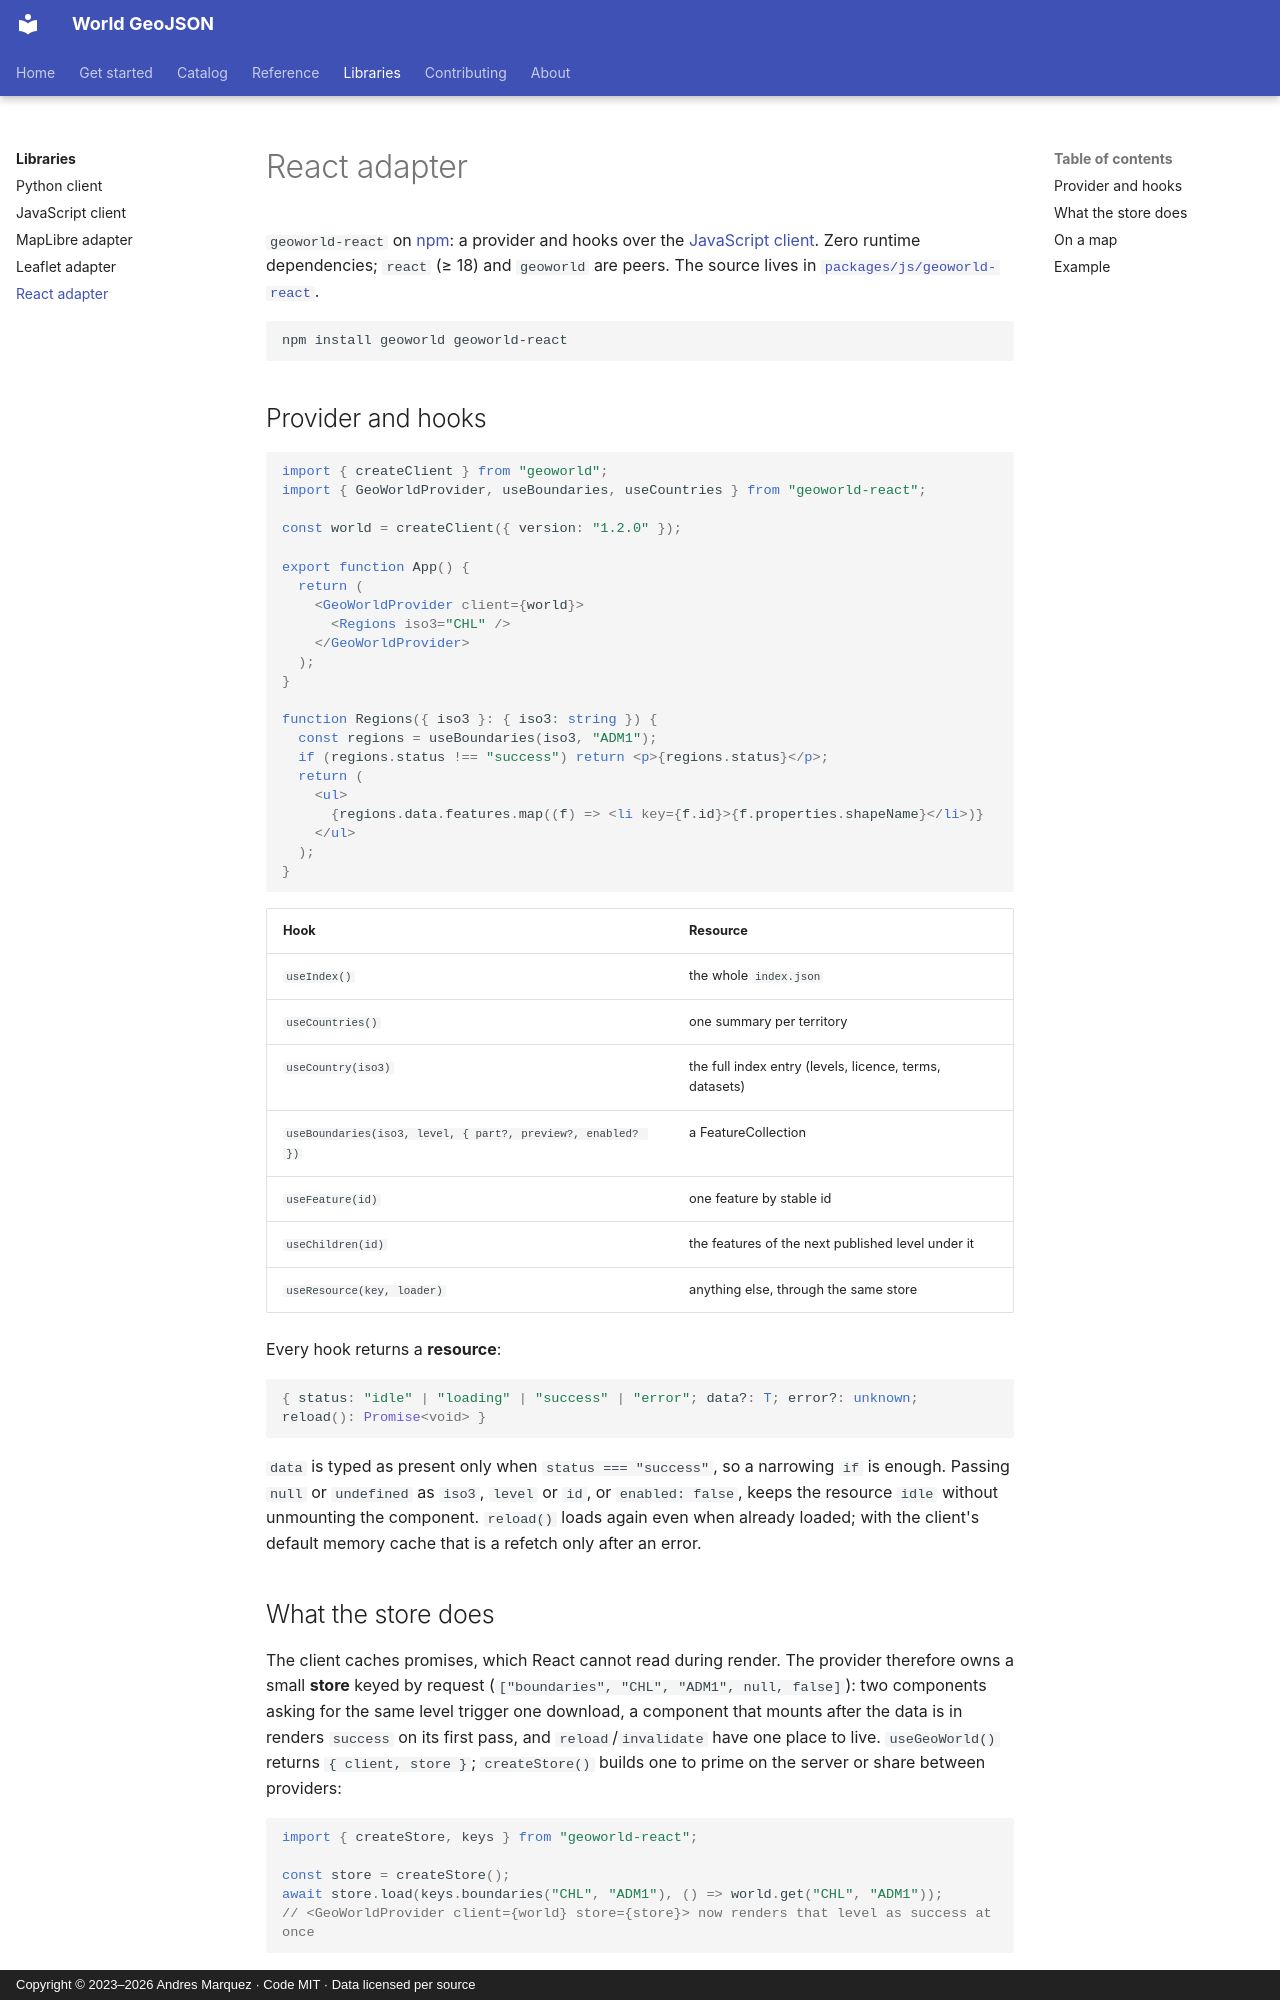

repository: andresgmg/World-GeoJSON · page: libraries/react/index.html · generator: mkdocs · copyright: Copyright © 2023–2026 Andres Marquez · Code MIT · Data licensed per source

# React adapter

`geoworld-react` on [npm](https://www.npmjs.com/package/geoworld-react): a
provider and hooks over the [JavaScript client](javascript.md). Zero runtime
dependencies; `react` (≥ 18) and `geoworld` are peers. The source lives in
[`packages/js/geoworld-react`](https://github.com/andresgmg/World-GeoJSON/tree/main/packages/js/geoworld-react).

```bash
npm install geoworld geoworld-react
```

## Provider and hooks

```tsx
import { createClient } from "geoworld";
import { GeoWorldProvider, useBoundaries, useCountries } from "geoworld-react";

const world = createClient({ version: "1.2.0" });

export function App() {
  return (
    <GeoWorldProvider client={world}>
      <Regions iso3="CHL" />
    </GeoWorldProvider>
  );
}

function Regions({ iso3 }: { iso3: string }) {
  const regions = useBoundaries(iso3, "ADM1");
  if (regions.status !== "success") return <p>{regions.status}</p>;
  return (
    <ul>
      {regions.data.features.map((f) => <li key={f.id}>{f.properties.shapeName}</li>)}
    </ul>
  );
}
```

| Hook | Resource |
|---|---|
| `useIndex()` | the whole `index.json` |
| `useCountries()` | one summary per territory |
| `useCountry(iso3)` | the full index entry (levels, licence, terms, datasets) |
| `useBoundaries(iso3, level, { part?, preview?, enabled? })` | a FeatureCollection |
| `useFeature(id)` | one feature by stable id |
| `useChildren(id)` | the features of the next published level under it |
| `useResource(key, loader)` | anything else, through the same store |

Every hook returns a **resource**:

```ts
{ status: "idle" | "loading" | "success" | "error"; data?: T; error?: unknown; reload(): Promise<void> }
```

`data` is typed as present only when `status === "success"`, so a narrowing
`if` is enough. Passing `null` or `undefined` as `iso3`, `level` or `id`, or
`enabled: false`, keeps the resource `idle` without unmounting the component.
`reload()` loads again even when already loaded; with the client's default
memory cache that is a refetch only after an error.
